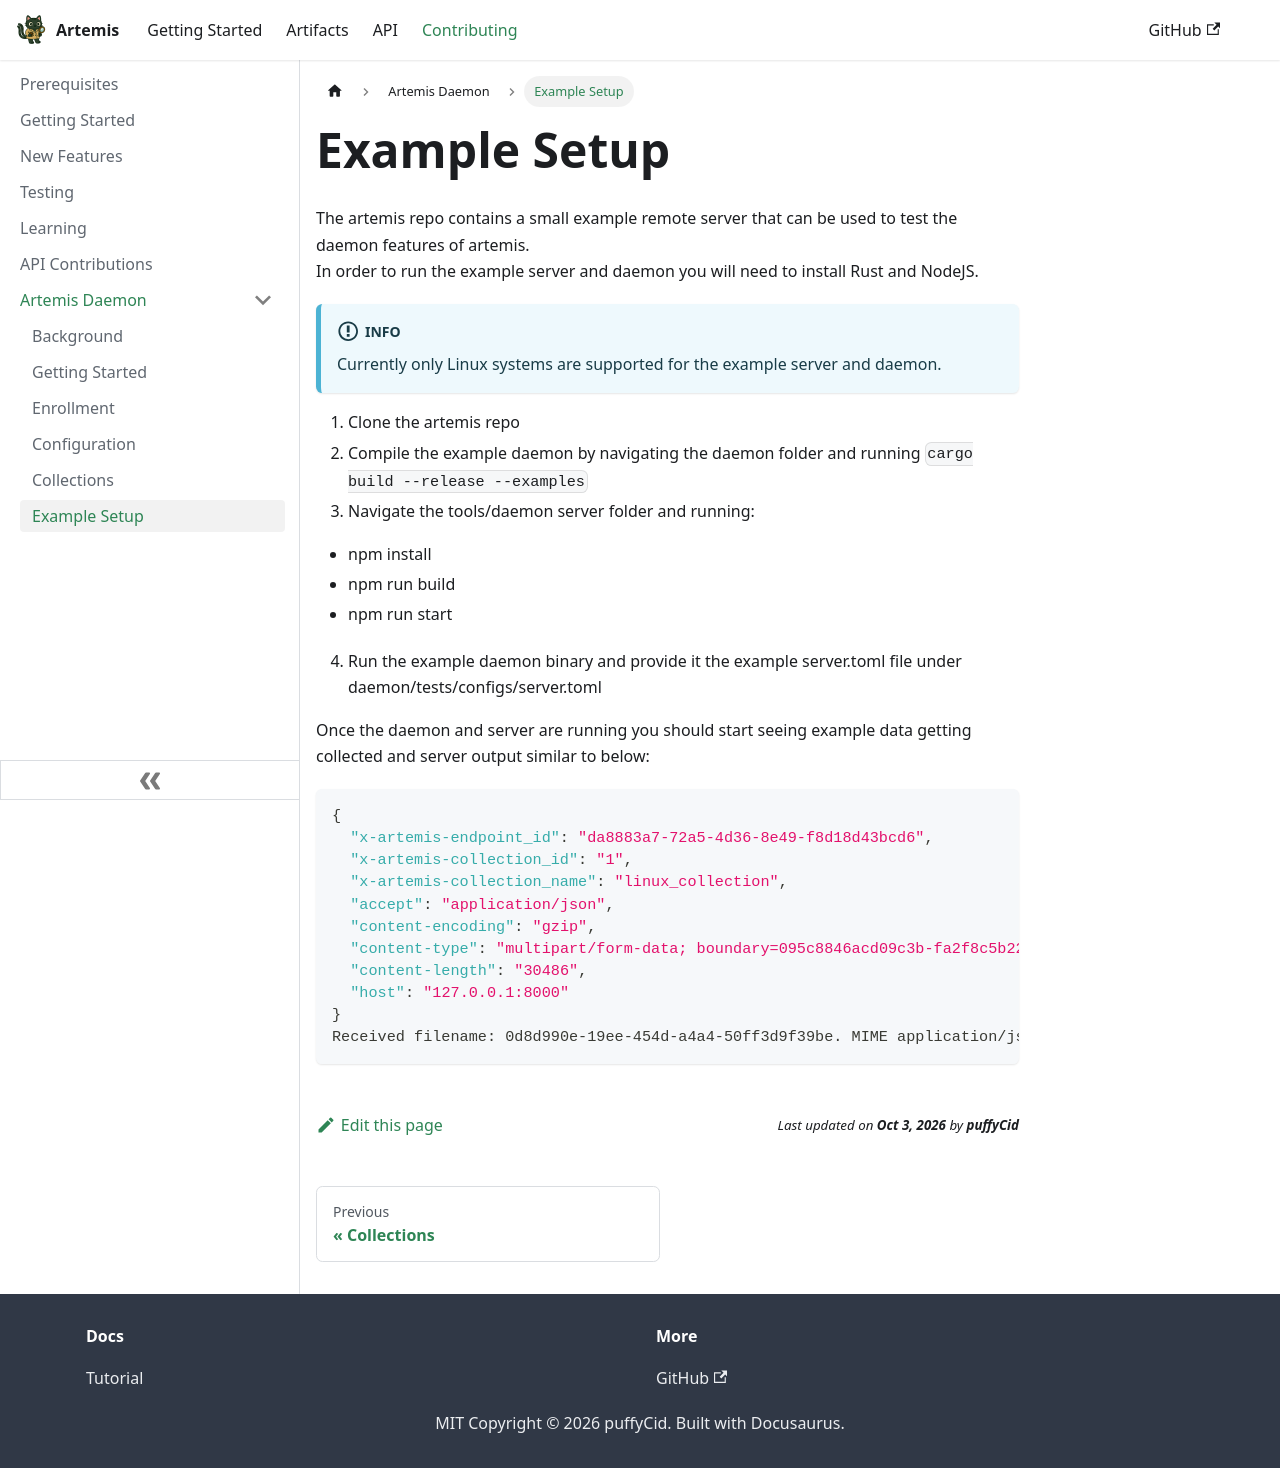

repository: puffyCid/artemis-api · page: docs/Contributing/Daemon/example.html · generator: docusaurus

---
sidebar_position: 6
description: Daemon example
---

# Example Setup

The artemis repo contains a small example remote server that can be used to test the daemon features of artemis.  
In order to run the example server and daemon you will need to install Rust and NodeJS.

:::info

Currently only Linux systems are supported for the example server and daemon.

:::

1. Clone the artemis repo
2. Compile the example daemon by navigating the daemon folder and running `cargo build --release --examples`
3. Navigate the tools/daemon server folder and running:
  - npm install
  - npm run build
  - npm run start
4. Run the example daemon binary and provide it the example server.toml file under daemon/tests/configs/server.toml

Once the daemon and server are running you should start seeing example data getting collected and server output similar to below:

```json
{
  "x-artemis-endpoint_id": "da8883a7-72a5-4d36-8e49-f8d18d43bcd6",
  "x-artemis-collection_id": "1",
  "x-artemis-collection_name": "linux_collection",
  "accept": "application/json",
  "content-encoding": "gzip",
  "content-type": "multipart/form-data; boundary=095c8846acd09c3b-fa2f8c5b226d970d-b61b76551b0794d0-f428fd5c832ebd7a",
  "content-length": "30486",
  "host": "127.0.0.1:8000"
}
Received filename: 0d8d990e-19ee-454d-a4a4-50ff3d9f39be. MIME application/jsonl
```
